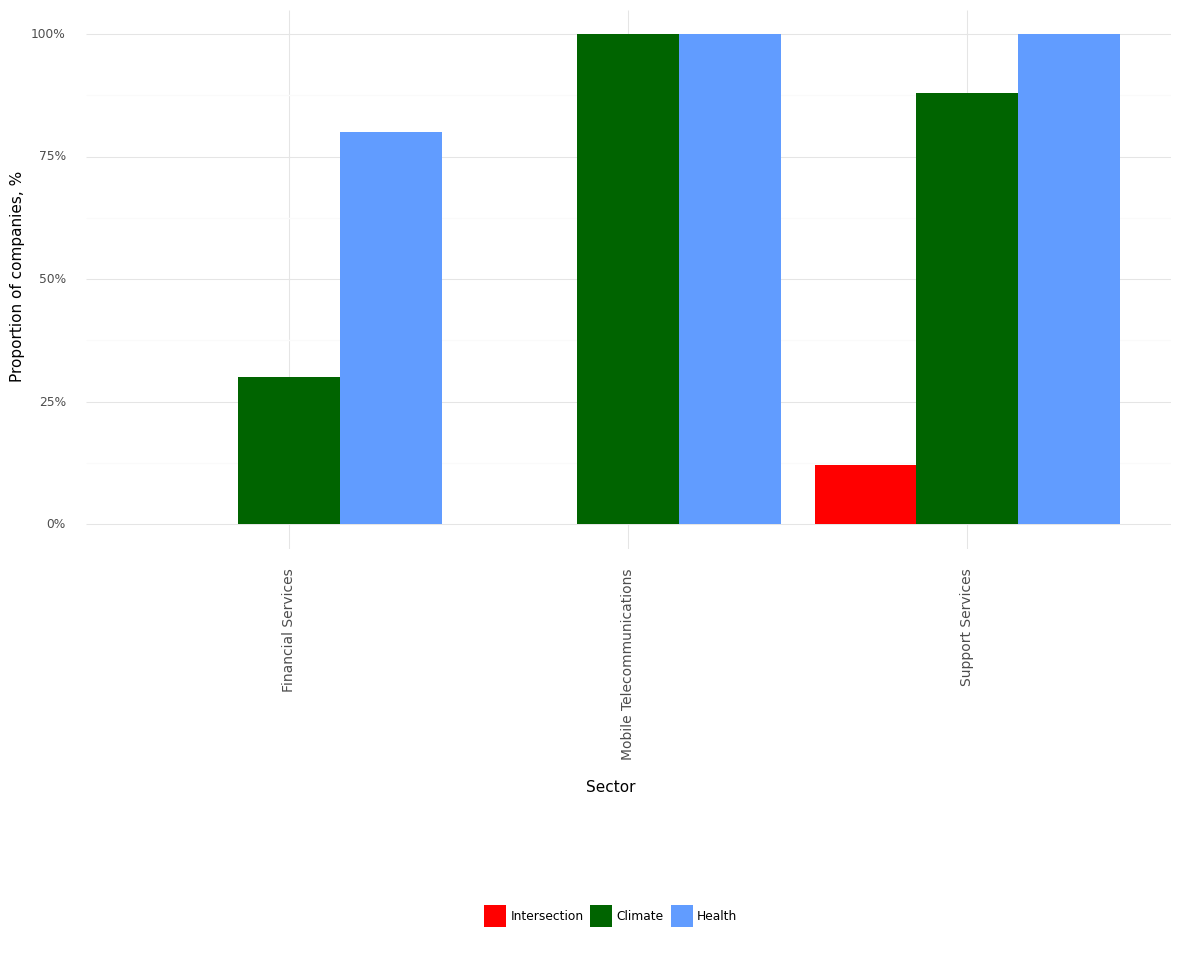

The data file committed next to this chart (first rows):
, Sector, Climate, Health, Intersection, Year
0, Financial Services, 0.3, 0.8, 0.0, 2022
1, Mobile Telecommunications, 1.0, 1.0, 0.0, 2022
2, Support Services, 0.88, 1.0, 0.12, 2022
